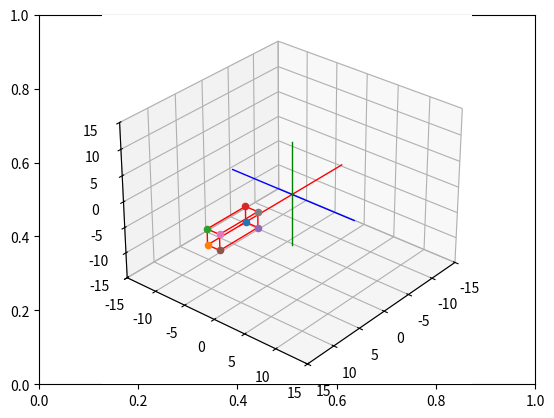

Python code for this plot:
# Import libraries and packages
import matplotlib.pyplot as plt
from mpl_toolkits import mplot3d
import numpy as np

# create the fig and ax objects to handle figure and axes of the fixed frame
fig,ax = plt.subplots()

# Use 3d view 
ax = plt.axes(projection = "3d")



def setaxis(x1, x2, y1, y2, z1, z2):
    # this function is used to fix the view to the values of input arguments
    # -----------------------------------------------------------------------
    # ARGUMENTS
    # x1, x2 -> numeric value
    # y1, y2 -> numeric value
    # y1, z2 -> numeric value
    # -----------------------------------------------------------------------
    ax.set_xlim3d(x1,x2)
    ax.set_ylim3d(y1,y2)
    ax.set_zlim3d(z1,z2)
    ax.view_init(elev=30, azim=40)


def fix_system(axis_length, linewidth=5):
    # Fix system function 
    # Plots a 3D centered at [x,y,z] = [0,0,0]
    # -------------------------------------------------------------------
    # Arguments 
    # axis_length -> used to specify the length of the axis, in this case
    #                all axes are of the same length
    # -------------------------------------------------------------------
    x = [-axis_length, axis_length]
    y = [-axis_length, axis_length] 
    z = [-axis_length, axis_length]
    zp = [0, 0]
    ax.plot3D(x, zp, zp, color='red', linewidth=linewidth)
    ax.plot3D(zp, y, zp, color='blue',linewidth=linewidth)
    ax.plot3D(zp, zp, z, color='green',linewidth=linewidth)
    

def sind(t):
    # sind function
    # Computes the sin() trigonometric function in degrees
    # ----------------------------------------------------------------------
    # Arguments
    # t -> Numeric, angle in degrees. 
    # ----------------------------------------------------------------------
    res = np.sin(t*np.pi/180)
    return res

def cosd(t):
    # sind function
    # Computes the cos() trigonometric function in degrees
    # ----------------------------------------------------------------------
    # Arguments
    # t -> Numeric, angle in degrees. 
    # ----------------------------------------------------------------------
    res = np.cos(t*np.pi/180)
    return res


def RotX(t):
    Rx = np.array(([1,0,0],[0,cosd(t),-sind(t)],[0,sind(t),cosd(t)]))
    return Rx

def drawVector(p_fin, p_init=[0,0,0], color='black',linewidth=1):
    deltaX = [p_init[0], p_fin[0]]
    deltaY = [p_init[1], p_fin[1]]
    deltaZ = [p_init[2], p_fin[2]]
    ax.plot3D(deltaX, deltaY, deltaZ,color=color, linewidth=linewidth)



def drawBox(p1, p2, p3, p4, p5, p6, p7, p8, color = 'black'):

    drawScatter(p1)
    drawScatter(p2)
    drawScatter(p3)
    drawScatter(p4)
    drawScatter(p5)
    drawScatter(p6)
    drawScatter(p7)
    drawScatter(p8)

    drawVector(p1,p2,color = color)
    drawVector(p2,p3,color = color)
    drawVector(p3,p4,color = color)
    drawVector(p4,p1,color = color)
    drawVector(p5,p6,color = color)
    drawVector(p6,p7,color = color)
    drawVector(p7,p8,color = color)
    drawVector(p8,p5,color = color)
    drawVector(p4,p8,color = color)
    drawVector(p1,p5,color = color)
    drawVector(p3,p7,color = color)
    drawVector(p2,p6,color = color)


def drawScatter(point,color='black',marker='o'):
    ax.scatter(point[0],point[1],point[2],marker='o')

def rotate_box(p1,p2,p3,p4,p5,p6,p7,p8,axis='x', angle = 0):
    rotation_matrix = np.eye(3)
    if axis=='x':
        rotation_matrix = RotX(angle)
    if axis=='y':
        pass 
    if axis=='z':
        pass

    p1_rot = rotation_matrix.dot(p1)
    p2_rot = rotation_matrix.dot(p2)
    p3_rot = rotation_matrix.dot(p3)
    p4_rot = rotation_matrix.dot(p4)
    p5_rot = rotation_matrix.dot(p5)
    p6_rot = rotation_matrix.dot(p6)
    p7_rot = rotation_matrix.dot(p7)
    p8_rot = rotation_matrix.dot(p8)

    return [p1_rot,p2_rot, p3_rot, p4_rot, p5_rot, p6_rot, p7_rot, p8_rot]



    
# Set the view 
setaxis(-15,15,-15,15,-15,15)

# plot the axis
fix_system(10,1)

p1_init = [0,0,0]
p2_init = [7,0,0]
p3_init = [7,0,3]
p4_init = [0,0,3]
p5_init = [0,2,0]
p6_init = [7,2,0]
p7_init = [7,2,3]
p8_init = [0,2,3]


drawBox(p1_init, p2_init, p3_init, p4_init,
        p5_init, p6_init, p7_init, p8_init)

[p1_rot, p2_rot, p3_rot, p4_rot, p5_rot, p6_rot, p7_rot, p8_rot] = rotate_box(p1_init, p2_init, p3_init, p4_init,
        p5_init, p6_init, p7_init, p8_init,axis='z', angle = 15) 



drawBox(p1_rot, p2_rot, p3_rot, p4_rot, p5_rot, p6_rot, p7_rot, p8_rot,color='red')


def animate_box_x(t):
    n = 0  # condición inicial
    while n < t: 
        ax.cla()  # limpiar pantalla

        # Setear vista
        setaxis(-15, 15, -15, 15, -15, 15)

        # Dibujar ejes
        fix_system(10, 1)

        # --- Traslación en eje X ---
        translation = np.array([n * 0.1, 0, 0])  # avanza en X

        # Trasladar los puntos de la caja
        p1_trans = np.array(p1_init) + translation
        p2_trans = np.array(p2_init) + translation
        p3_trans = np.array(p3_init) + translation
        p4_trans = np.array(p4_init) + translation
        p5_trans = np.array(p5_init) + translation
        p6_trans = np.array(p6_init) + translation
        p7_trans = np.array(p7_init) + translation
        p8_trans = np.array(p8_init) + translation

        # Dibujar la caja trasladada
        drawBox(p1_trans, p2_trans, p3_trans, p4_trans,
                p5_trans, p6_trans, p7_trans, p8_trans, color="red")

        n = n + 1
        plt.draw()
        plt.pause(0.05)  

# Ejecutar animación: trasladar en X
animate_box_x(90) 

# Mostrar figura
plt.draw()
plt.show()



